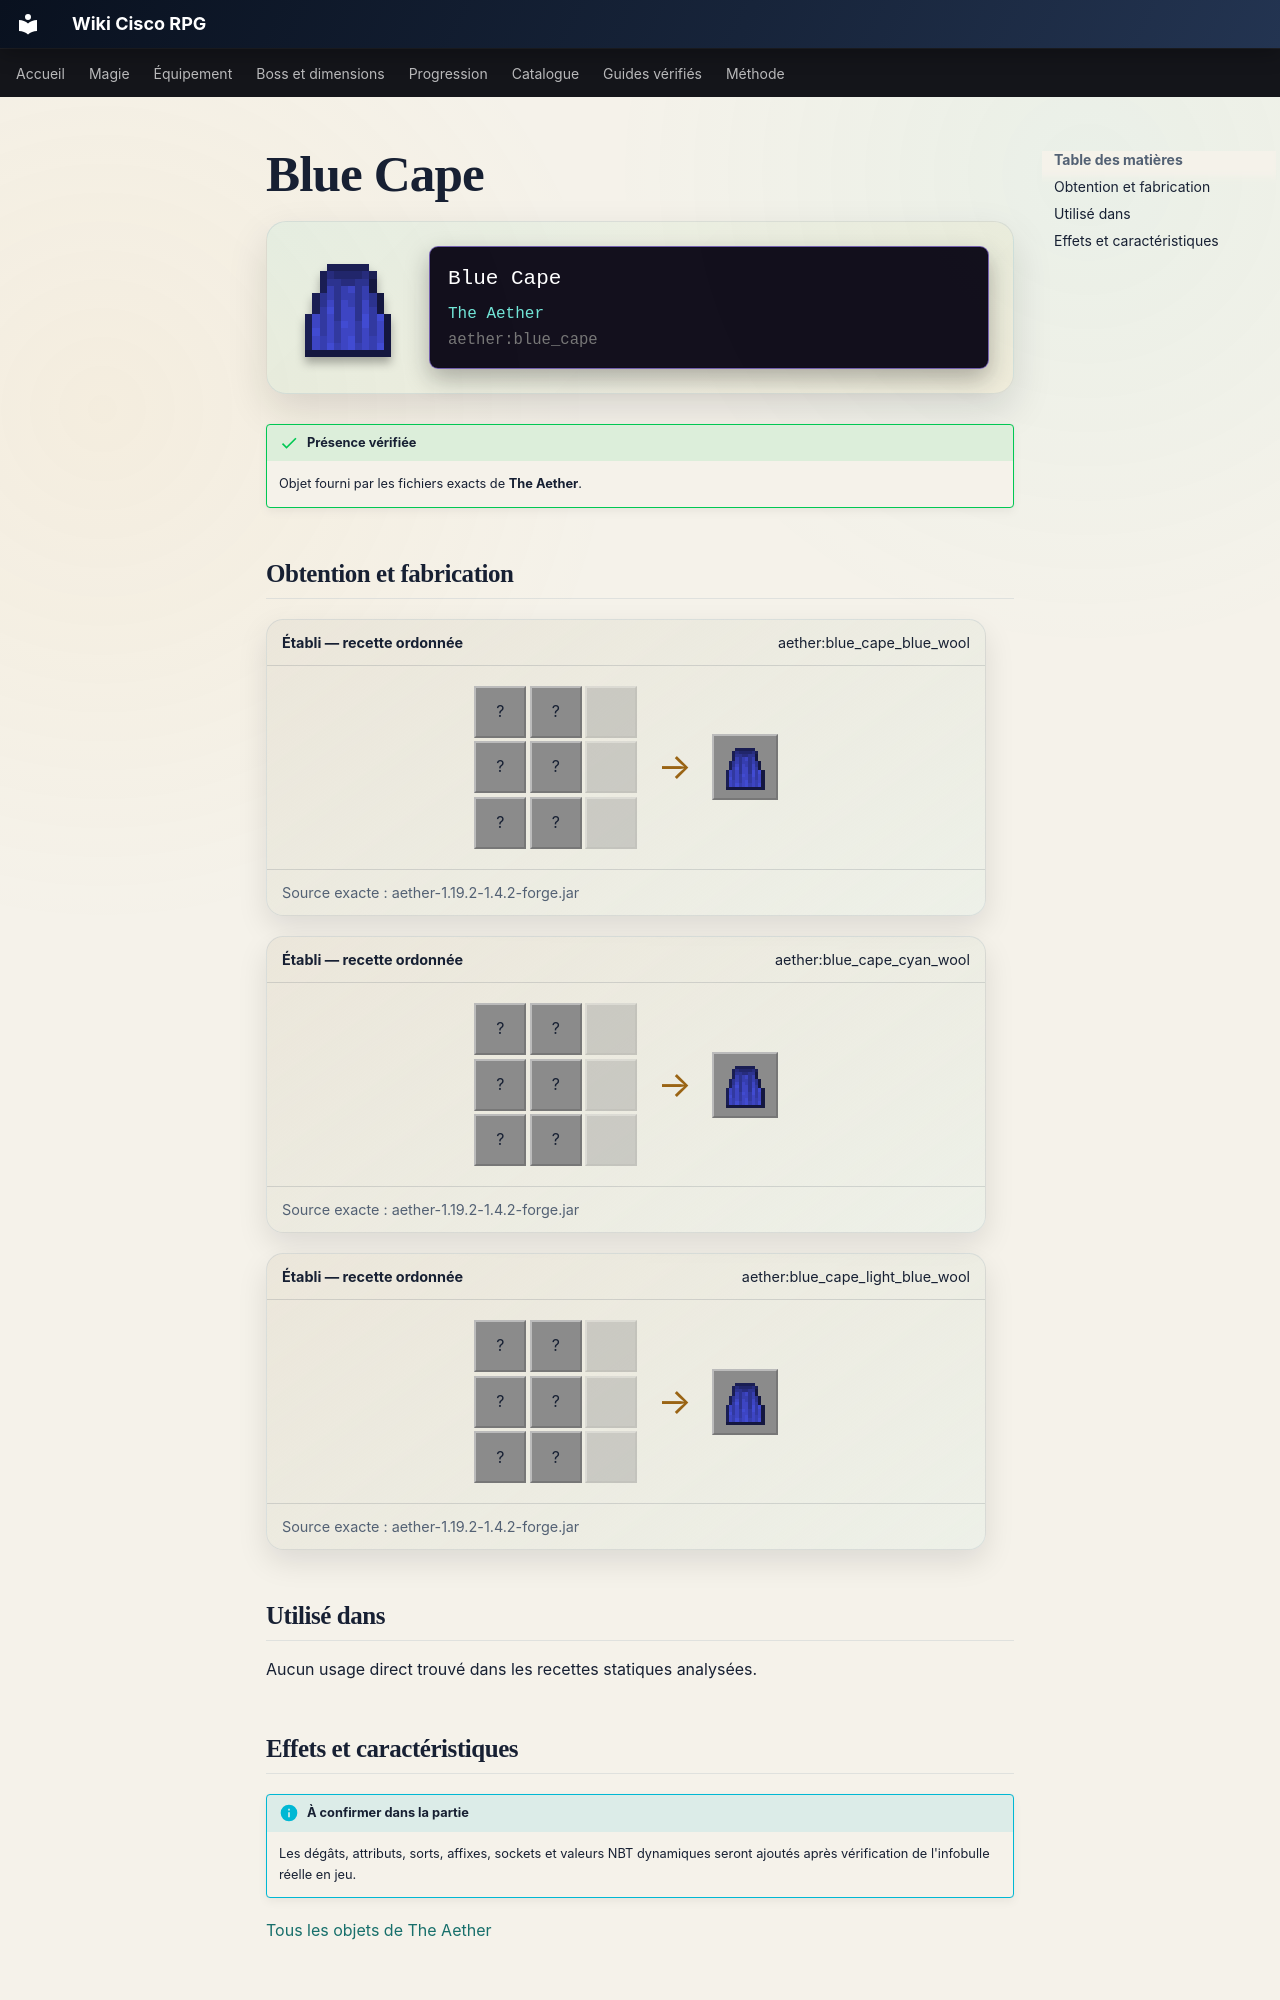

repository: Kloups-Dev/wiki-cisco-rpg · page: catalogue/objets/aether/blue_cape/index.html · generator: mkdocs

# Blue Cape

<div class="mc-item-showcase">
<img class="mc-item-icon" src="../../../../assets/generated/items/aether/blue_cape.png" alt="Blue Cape">
<div class="mc-tooltip-card">
<div class="mc-tooltip-card__name">Blue Cape</div>
<div class="mc-tooltip-card__mod">The Aether</div>
<div class="mc-tooltip-card__id">aether:blue_cape</div>
</div>
</div>

!!! success "Présence vérifiée"
    Objet fourni par les fichiers exacts de **The Aether**.

## Obtention et fabrication

<div class="jei-recipe"><div class="jei-recipe__head"><strong>Établi — recette ordonnée</strong><span>aether:blue_cape_blue_wool</span></div><div class="jei-recipe__body"><div class="jei-grid"><span class="jei-slot" title="Blue Wool (minecraft:blue_wool)">?</span><span class="jei-slot" title="Blue Wool (minecraft:blue_wool)">?</span><span class="jei-slot jei-slot--empty"></span><span class="jei-slot" title="Blue Wool (minecraft:blue_wool)">?</span><span class="jei-slot" title="Blue Wool (minecraft:blue_wool)">?</span><span class="jei-slot jei-slot--empty"></span><span class="jei-slot" title="Blue Wool (minecraft:blue_wool)">?</span><span class="jei-slot" title="Blue Wool (minecraft:blue_wool)">?</span><span class="jei-slot jei-slot--empty"></span></div><span class="jei-arrow">→</span><span class="jei-slot jei-slot--result"><img src="../../../../assets/generated/items/aether/blue_cape.png" alt=""></span></div><div class="jei-recipe__source">Source exacte : aether-1.19.2-1.4.2-forge.jar</div></div>
<div class="jei-recipe"><div class="jei-recipe__head"><strong>Établi — recette ordonnée</strong><span>aether:blue_cape_cyan_wool</span></div><div class="jei-recipe__body"><div class="jei-grid"><span class="jei-slot" title="Cyan Wool (minecraft:cyan_wool)">?</span><span class="jei-slot" title="Cyan Wool (minecraft:cyan_wool)">?</span><span class="jei-slot jei-slot--empty"></span><span class="jei-slot" title="Cyan Wool (minecraft:cyan_wool)">?</span><span class="jei-slot" title="Cyan Wool (minecraft:cyan_wool)">?</span><span class="jei-slot jei-slot--empty"></span><span class="jei-slot" title="Cyan Wool (minecraft:cyan_wool)">?</span><span class="jei-slot" title="Cyan Wool (minecraft:cyan_wool)">?</span><span class="jei-slot jei-slot--empty"></span></div><span class="jei-arrow">→</span><span class="jei-slot jei-slot--result"><img src="../../../../assets/generated/items/aether/blue_cape.png" alt=""></span></div><div class="jei-recipe__source">Source exacte : aether-1.19.2-1.4.2-forge.jar</div></div>
<div class="jei-recipe"><div class="jei-recipe__head"><strong>Établi — recette ordonnée</strong><span>aether:blue_cape_light_blue_wool</span></div><div class="jei-recipe__body"><div class="jei-grid"><span class="jei-slot" title="Light Blue Wool (minecraft:light_blue_wool)">?</span><span class="jei-slot" title="Light Blue Wool (minecraft:light_blue_wool)">?</span><span class="jei-slot jei-slot--empty"></span><span class="jei-slot" title="Light Blue Wool (minecraft:light_blue_wool)">?</span><span class="jei-slot" title="Light Blue Wool (minecraft:light_blue_wool)">?</span><span class="jei-slot jei-slot--empty"></span><span class="jei-slot" title="Light Blue Wool (minecraft:light_blue_wool)">?</span><span class="jei-slot" title="Light Blue Wool (minecraft:light_blue_wool)">?</span><span class="jei-slot jei-slot--empty"></span></div><span class="jei-arrow">→</span><span class="jei-slot jei-slot--result"><img src="../../../../assets/generated/items/aether/blue_cape.png" alt=""></span></div><div class="jei-recipe__source">Source exacte : aether-1.19.2-1.4.2-forge.jar</div></div>

## Utilisé dans

Aucun usage direct trouvé dans les recettes statiques analysées.
